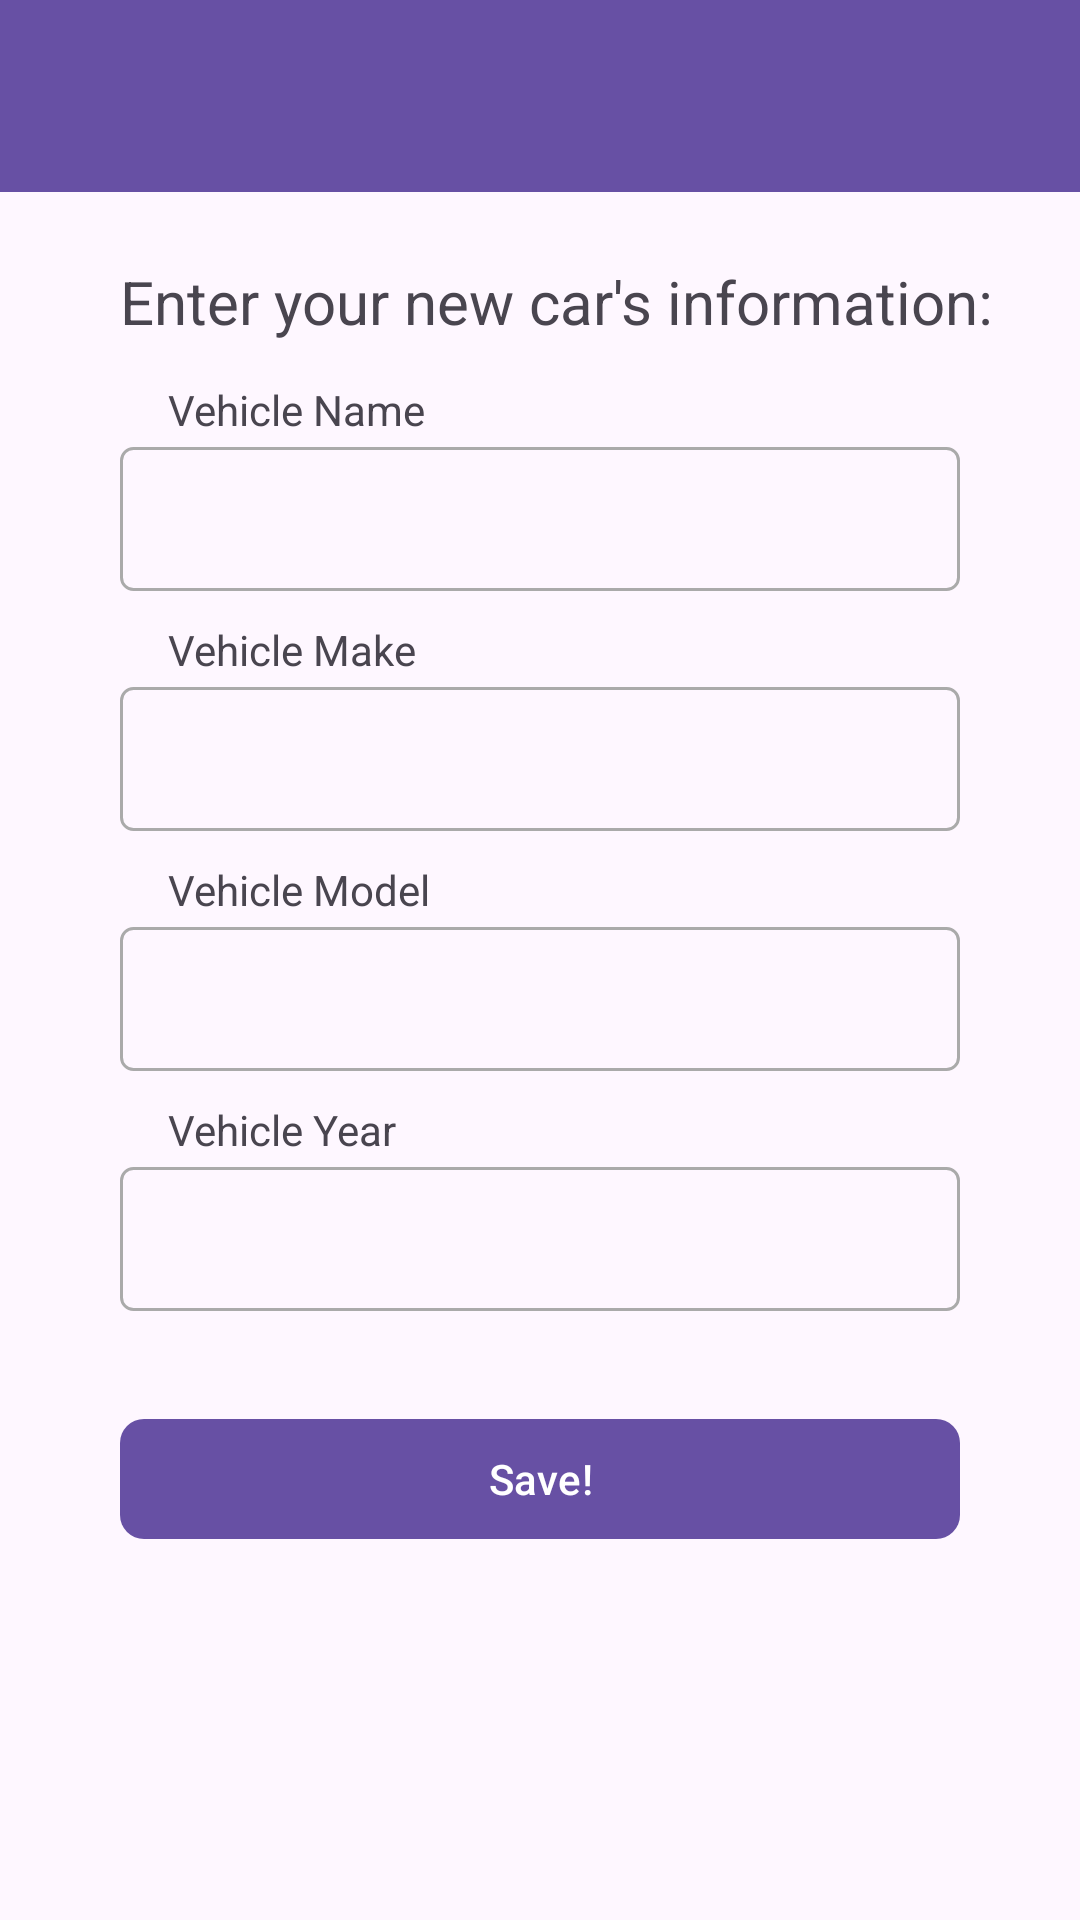

Produce the Android XML layout that renders to this screen, including the resource entries it uses.
<!-- AndroidManifest.xml: application theme Theme.JYCSCrafters -->
<!-- res/layout/activity_vehicle.xml -->
<?xml version="1.0" encoding="utf-8"?>
<androidx.drawerlayout.widget.DrawerLayout xmlns:android="http://schemas.android.com/apk/res/android"
    xmlns:app="http://schemas.android.com/apk/res-auto"
    xmlns:tools="http://schemas.android.com/tools"
    android:id="@+id/drawer_layout"
    android:layout_width="match_parent"
    android:layout_height="match_parent"
    tools:context=".AddVehicleActivity"
    android:fitsSystemWindows="true">

    <ScrollView
        android:layout_width="match_parent"
        android:layout_height="match_parent"
        android:fillViewport="true">

        
        <LinearLayout
            android:layout_width="match_parent"
            android:layout_height="wrap_content"
            android:orientation="vertical">

            <androidx.appcompat.widget.Toolbar
                android:id="@+id/toolbar"
                android:layout_width="match_parent"
                android:layout_height="?attr/actionBarSize"
                android:background="?attr/colorPrimary"
                android:theme="@style/ThemeOverlay.AppCompat.Dark.ActionBar" />

            <com.google.android.material.textfield.TextInputLayout
                android:layout_width="match_parent"
                android:layout_height="wrap_content"
                style="@style/Widget.MaterialComponents.TextInputLayout.OutlinedBox"
                app:boxBackgroundMode="outline"
                android:layout_marginTop="8dp">

            </com.google.android.material.textfield.TextInputLayout>

            <androidx.constraintlayout.widget.ConstraintLayout
                android:layout_width="match_parent"
                android:layout_height="match_parent">

                <TextView
                    android:layout_width="300dp"
                    android:id="@+id/vehiclePromptTextView"
                    android:layout_height="30dp"
                    android:layout_marginTop="15dp"
                    android:text="@string/vehicle_prompt"
                    android:textSize="20sp"
                    app:layout_constraintBottom_toTopOf="@+id/vehicleNameEditText"
                    app:layout_constraintStart_toStartOf="@+id/vehicleNameEditText"
                    app:layout_constraintTop_toTopOf="parent"
                    app:layout_constraintVertical_bias="1.0" />

                <TextView
                    android:layout_width="100dp"
                    android:layout_height="@dimen/label_height_afe"
                    android:layout_marginStart="@dimen/label_margin_start_afe"
                    android:layout_marginBottom="@dimen/label_margin_bottom_afe"
                    android:text="@string/vehicle_name"
                    android:textSize="@dimen/label_text_size_afe"
                    app:layout_constraintBottom_toTopOf="@+id/vehicleNameEditText"
                    app:layout_constraintStart_toStartOf="@+id/vehicleNameEditText"
                    app:layout_constraintTop_toTopOf="parent"
                    app:layout_constraintVertical_bias="1.0" />

                <EditText
                    android:id="@+id/vehicleNameEditText"
                    style="@style/Widget.Material3.TextInputEditText.FilledBox"
                    android:layout_width="@dimen/input_width_afe"
                    android:layout_height="@dimen/input_height_afe"
                    android:layout_marginTop="@dimen/margin_top_large_afe"
                    android:autofillHints=""
                    android:background="@drawable/edit_text_style"
                    android:inputType="text"
                    android:padding="@dimen/input_padding_afe"
                    android:textSize="@dimen/input_text_size_afe"
                    app:layout_constraintEnd_toEndOf="parent"
                    app:layout_constraintHorizontal_bias="0.5"
                    app:layout_constraintStart_toStartOf="parent"
                    app:layout_constraintTop_toBottomOf="@id/vehiclePromptTextView" />

                <TextView
                    android:layout_width="100dp"
                    android:layout_height="@dimen/label_height_afe"
                    android:layout_marginStart="@dimen/label_margin_start_afe"
                    android:layout_marginBottom="@dimen/label_margin_bottom_afe"
                    android:text="@string/vehicle_make"
                    android:textSize="@dimen/label_text_size_afe"
                    app:layout_constraintBottom_toTopOf="@+id/vehicleMakeEditText"
                    app:layout_constraintStart_toStartOf="@+id/vehicleMakeEditText"
                    app:layout_constraintVertical_bias="0.0" />

                <EditText
                    android:id="@+id/vehicleMakeEditText"
                    style="@style/Widget.Material3.AutoCompleteTextView.FilledBox"
                    android:layout_width="@dimen/input_width_afe"
                    android:layout_height="@dimen/input_height_afe"
                    android:layout_marginTop="@dimen/margin_top_large_afe"
                    android:autofillHints=""
                    android:background="@drawable/edit_text_style"
                    android:inputType="text"
                    android:padding="@dimen/input_padding_afe"
                    android:textSize="@dimen/input_text_size_afe"
                    app:layout_constraintEnd_toEndOf="parent"
                    app:layout_constraintHorizontal_bias="0.5"
                    app:layout_constraintStart_toStartOf="parent"
                    app:layout_constraintTop_toBottomOf="@id/vehicleNameEditText" />

                <TextView
                    android:layout_width="100dp"
                    android:layout_height="@dimen/label_height_afe"
                    android:layout_marginStart="@dimen/label_margin_start_afe"
                    android:layout_marginBottom="@dimen/label_margin_bottom_afe"
                    android:text="@string/vehicle_model"
                    android:textSize="@dimen/label_text_size_afe"
                    app:layout_constraintBottom_toTopOf="@+id/vehicleModelEditText"
                    app:layout_constraintStart_toStartOf="@+id/vehicleModelEditText"
                    app:layout_constraintVertical_bias="0.0" />


                <EditText
                    android:id="@+id/vehicleModelEditText"
                    style="@style/Widget.Material3.AutoCompleteTextView.FilledBox"
                    android:layout_width="@dimen/input_width_afe"
                    android:layout_height="@dimen/input_height_afe"
                    android:layout_marginTop="@dimen/margin_top_large_afe"
                    android:autofillHints=""
                    android:background="@drawable/edit_text_style"
                    android:inputType="text"
                    android:padding="@dimen/input_padding_afe"
                    android:textSize="@dimen/input_text_size_afe"
                    app:layout_constraintEnd_toEndOf="parent"
                    app:layout_constraintHorizontal_bias="0.5"
                    app:layout_constraintStart_toStartOf="parent"
                    app:layout_constraintTop_toBottomOf="@id/vehicleMakeEditText" />

                <TextView
                    android:layout_width="100dp"
                    android:layout_height="@dimen/label_height_afe"
                    android:layout_marginStart="@dimen/label_margin_start_afe"
                    android:layout_marginBottom="@dimen/label_margin_bottom_afe"
                    android:text="@string/vehicle_year"
                    android:textSize="@dimen/label_text_size_afe"
                    app:layout_constraintBottom_toTopOf="@+id/vehicleYearEditText"
                    app:layout_constraintStart_toStartOf="@+id/vehicleYearEditText"
                    app:layout_constraintVertical_bias="0.0" />


                <EditText
                    android:id="@+id/vehicleYearEditText"
                    style="@style/Widget.Material3.AutoCompleteTextView.FilledBox"
                    android:layout_width="@dimen/input_width_afe"
                    android:layout_height="@dimen/input_height_afe"
                    android:layout_marginTop="@dimen/margin_top_large_afe"
                    android:autofillHints=""
                    android:background="@drawable/edit_text_style"
                    android:inputType="number"
                    android:padding="@dimen/input_padding_afe"
                    android:textSize="@dimen/input_text_size_afe"
                    app:layout_constraintEnd_toEndOf="parent"
                    app:layout_constraintHorizontal_bias="0.5"
                    app:layout_constraintStart_toStartOf="parent"
                    app:layout_constraintTop_toBottomOf="@id/vehicleModelEditText" />

                <com.google.android.material.button.MaterialButton
                    android:id="@+id/vehicleSaveButton"
                    android:layout_width="@dimen/input_width_afe"
                    android:layout_height="@dimen/input_height_afe"
                    android:layout_marginTop="@dimen/margin_top_large_afe"
                    android:text="@string/vehicle_button_save"
                    app:cornerRadius="8dp"
                    app:backgroundTint="?attr/colorPrimary"
                    android:textColor="?attr/colorOnPrimary"
                    app:layout_constraintEnd_toEndOf="parent"
                    app:layout_constraintHorizontal_bias="0.5"
                    app:layout_constraintStart_toStartOf="parent"
                    app:layout_constraintTop_toBottomOf="@+id/vehicleYearEditText" />

            </androidx.constraintlayout.widget.ConstraintLayout>

        </LinearLayout>
    </ScrollView>
    
    <com.google.android.material.navigation.NavigationView
        android:id="@+id/nav_view"
        android:layout_width="@dimen/menu_width"
        android:layout_height="match_parent"
        android:layout_gravity="start"
        android:fitsSystemWindows="false"
        app:menu="@menu/drawer_menu"
        app:headerLayout="@layout/nav_header" />
</androidx.drawerlayout.widget.DrawerLayout>
<!-- res/layout/nav_header.xml (included above) -->
<LinearLayout xmlns:android="http://schemas.android.com/apk/res/android"
    android:layout_width="match_parent"
    android:layout_height="?attr/actionBarSize"
    android:gravity="bottom"
    android:orientation="vertical"
    android:background="?attr/colorPrimary"
    android:padding="16dp">

    <TextView
        android:id="@+id/nav_header_username"
        android:layout_width="wrap_content"
        android:layout_height="wrap_content"
        android:text="User"
        android:textColor="@android:color/white"
        android:textSize="20sp"
        android:textStyle="bold"/>
</LinearLayout>
<!-- resources referenced by this layout -->
<resources>
  <dimen name="input_height_afe">48dp</dimen>
  <dimen name="input_padding_afe">8dp</dimen>
  <dimen name="input_text_size_afe">16sp</dimen>
  <dimen name="input_width_afe">280dp</dimen>
  <dimen name="label_height_afe">18dp</dimen>
  <dimen name="label_margin_bottom_afe">4dp</dimen>
  <dimen name="label_margin_start_afe">16dp</dimen>
  <dimen name="label_text_size_afe">14sp</dimen>
  <dimen name="margin_top_large_afe">32dp</dimen>
  <dimen name="menu_width">200dp</dimen>
  <!-- drawable edit_text_style (drawable) -->
  <?xml version="1.0" encoding="utf-8"?>
  <shape xmlns:android="http://schemas.android.com/apk/res/android"
      android:shape="rectangle">
  
  
      <stroke
          android:width="1dp"
          android:color="#AAAAAA" /> 
  
      <corners android:radius="4dp" /> 
  
      <padding
          android:left="8dp"
          android:top="8dp"
          android:right="8dp"
          android:bottom="8dp" />
  </shape>
  <string name="vehicle_button_save">Save!</string>
  <string name="vehicle_make">Vehicle Make</string>
  <string name="vehicle_model">Vehicle Model</string>
  <string name="vehicle_name">Vehicle Name</string>
  <string name="vehicle_prompt">Enter your new car\'s information:</string>
  <string name="vehicle_year">Vehicle Year</string>
  <style name="Theme.JYCSCrafters" parent="Base.Theme.JYCSCrafters" />
  <style name="Base.Theme.JYCSCrafters" parent="Theme.Material3.DayNight.NoActionBar">
          
          
      </style>
</resources>
